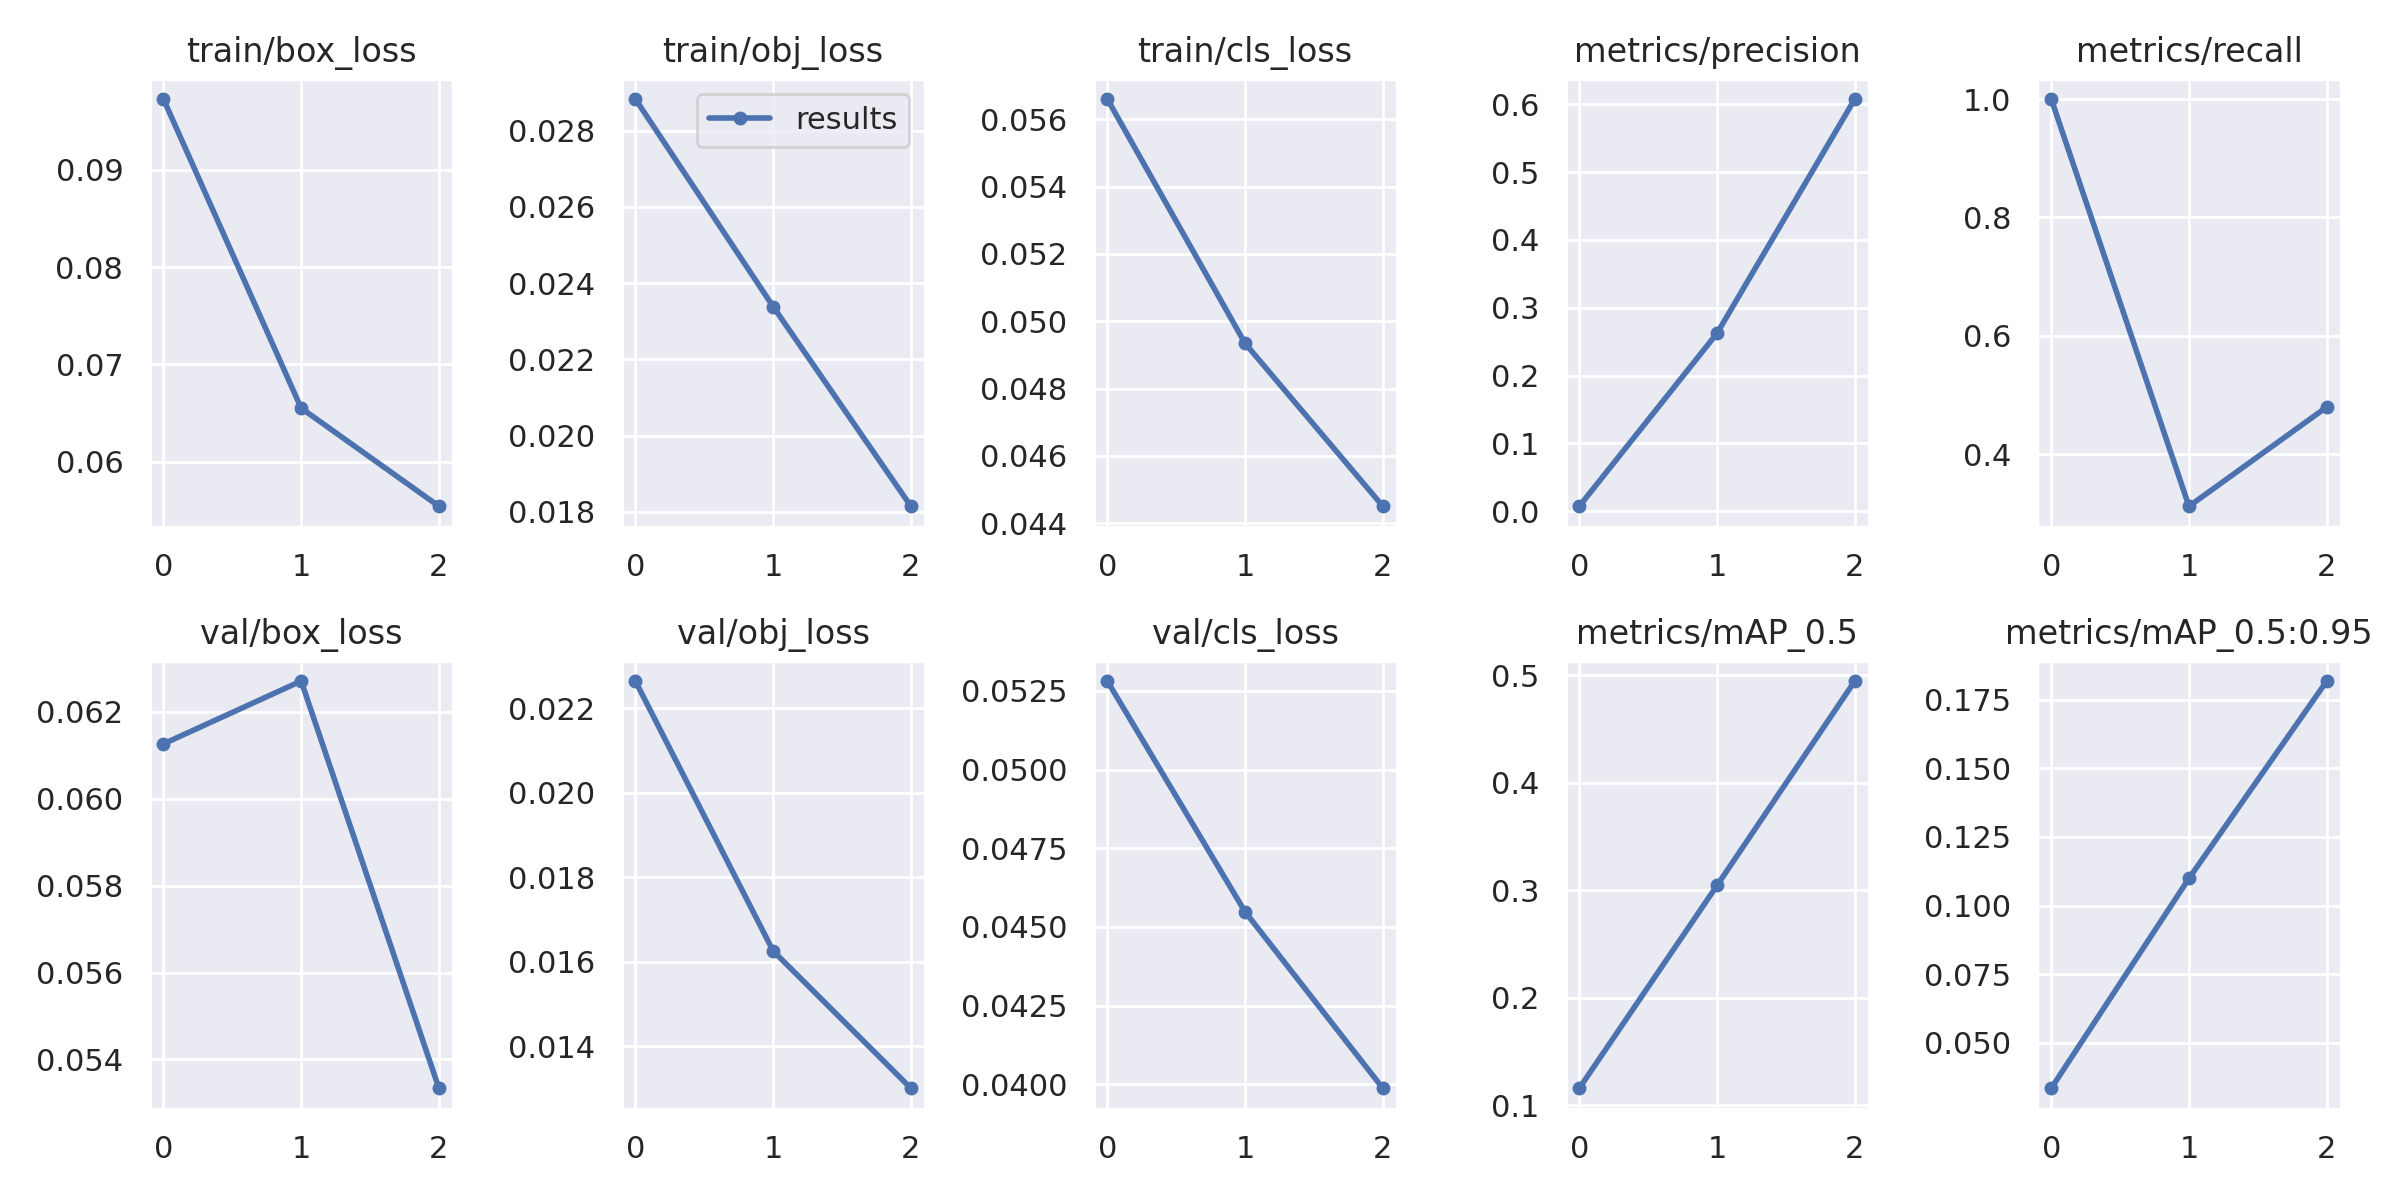

Source data for this figure (header and first rows):
epoch, train/box_loss, train/obj_loss, train/cls_loss, metrics/precision, metrics/recall, metrics/mAP_0.5, metrics/mAP_0.5:0.95, val/box_loss, val/obj_loss, val/cls_loss, x/lr0, x/lr1, x/lr2
0, 0.09725, 0.02883, 0.0566, 0.007357, 1, 0.1158, 0.03339, 0.06127, 0.02264, 0.05281, 0.07038, 0.003291, 0.003291
1, 0.06552, 0.02338, 0.04934, 0.2624, 0.3121, 0.3044, 0.1099, 0.06271, 0.01626, 0.04548, 0.03819, 0.004438, 0.004438
2, 0.05544, 0.01814, 0.04451, 0.6076, 0.4797, 0.4946, 0.1819, 0.05334, 0.01301, 0.03988, 0.003808, 0.003386, 0.003386
